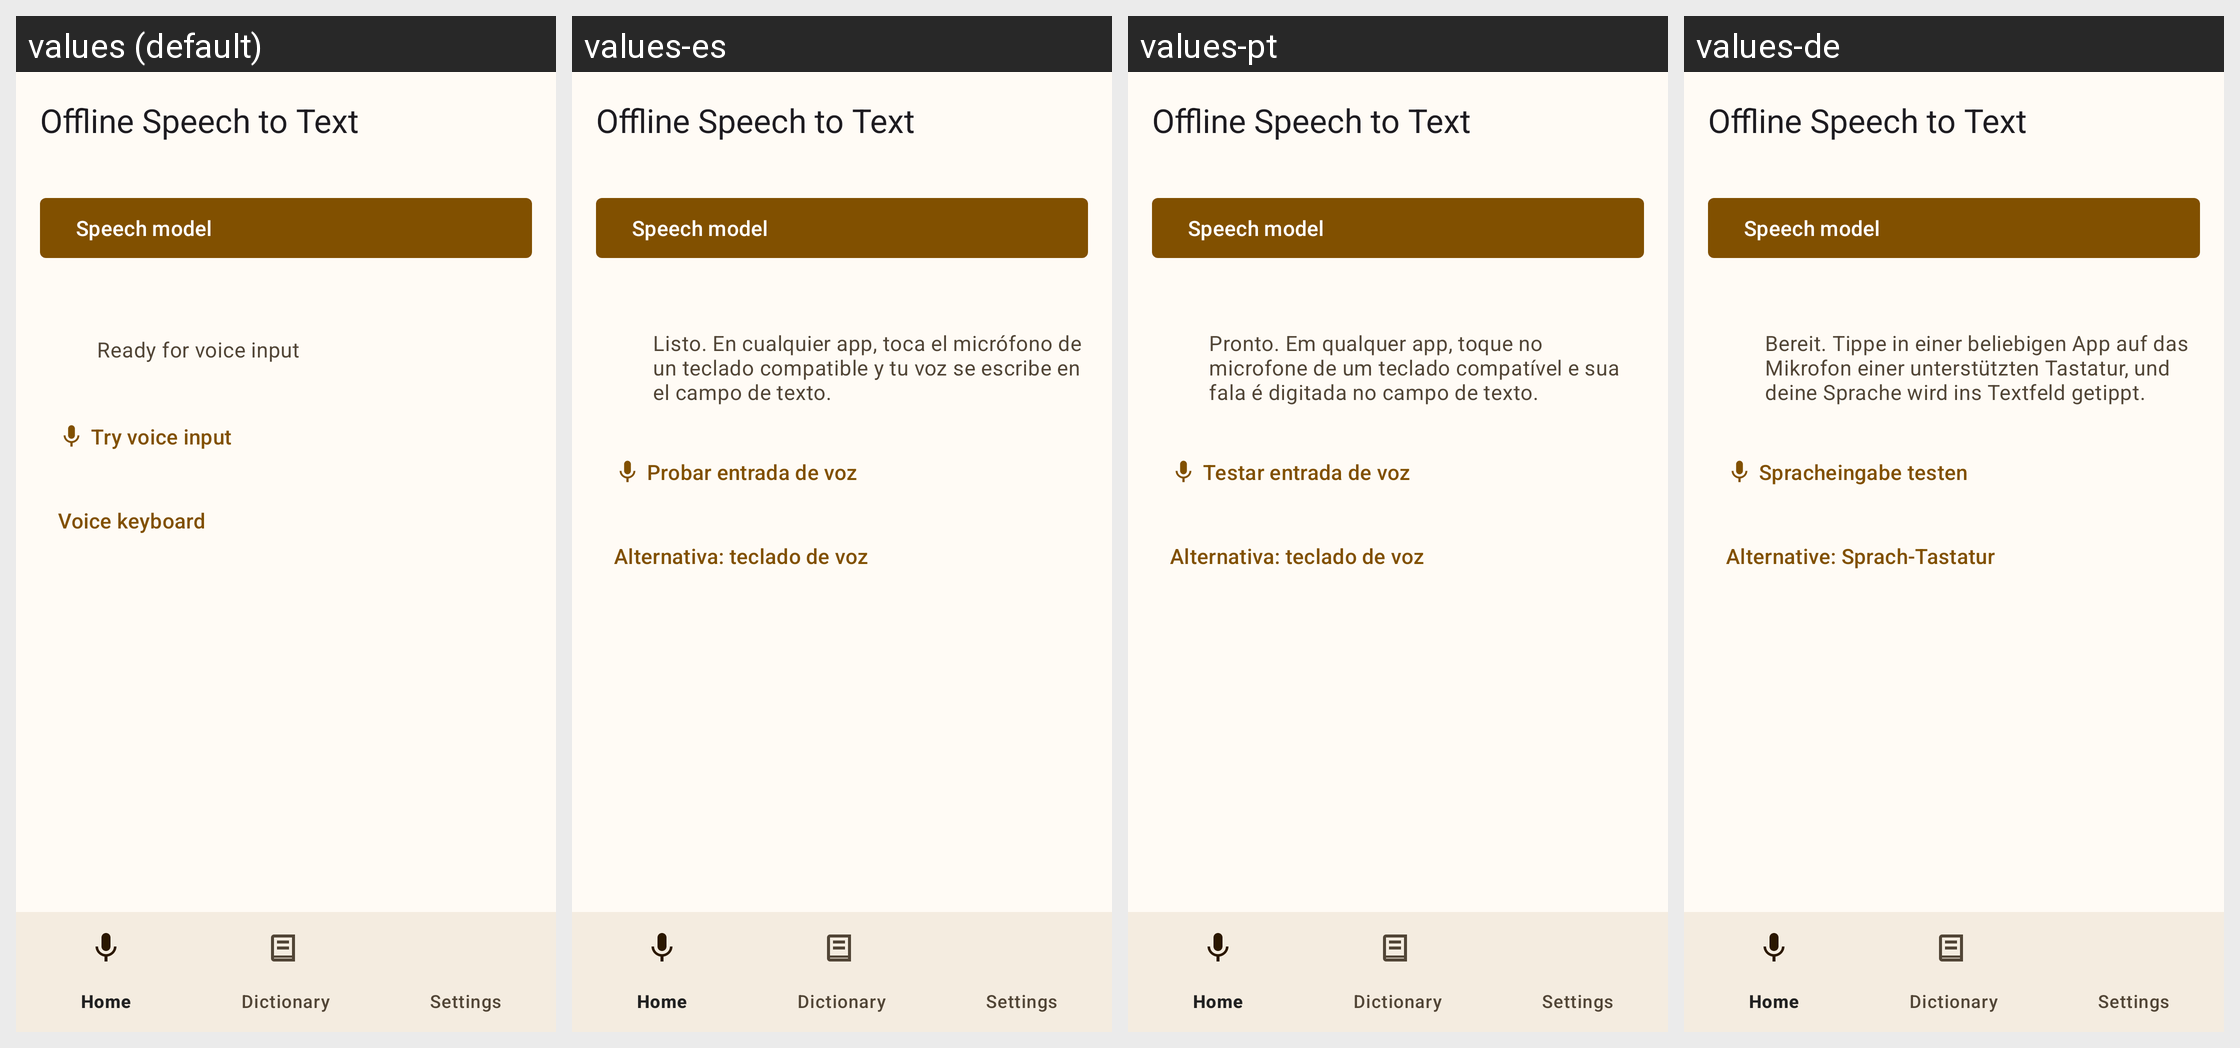

For this localized Android screen grid, give each drawn string resource with its value in every locale shown.
Android screen res/layout/activity_main.xml rendered under 4 locales, left to right: values (default), values-es, values-pt, values-de. Device: Nexus 5 (rendered at 1080×1920; each locale shown at half size, 540×960, under a caption strip naming it); theme AppTheme.
Other locales in the repository, not shown: values-fr, values-it, values-ru.
Strings drawn on this screen, with the default value and each locale's value (text and hints the layout hard-codes, and strings that could not be matched under every locale, appear in the picture but are not listed):

app_name
  values: Offline Speech to Text
  values-es: Offline Speech to Text  [not translated; the default value is used]
  values-pt: Offline Speech to Text  [not translated; the default value is used]
  values-de: Offline Speech to Text  [not translated; the default value is used]

home_model_short
  values: Speech model
  values-es: Speech model  [not translated; the default value is used]
  values-pt: Speech model  [not translated; the default value is used]
  values-de: Speech model  [not translated; the default value is used]

voice_status_ready
  values: Ready for voice input
  values-es: Listo. En cualquier app, toca el micrófono de un teclado compatible y tu voz se escribe en el campo de texto.
  values-pt: Pronto. Em qualquer app, toque no microfone de um teclado compatível e sua fala é digitada no campo de texto.
  values-de: Bereit. Tippe in einer beliebigen App auf das Mikrofon einer unterstützten Tastatur, und deine Sprache wird ins Textfeld getippt.

btn_voice_try
  values: Try voice input
  values-es: Probar entrada de voz
  values-pt: Testar entrada de voz
  values-de: Spracheingabe testen

section_ime
  values: Voice keyboard
  values-es: Alternativa: teclado de voz
  values-pt: Alternativa: teclado de voz
  values-de: Alternative: Sprach-Tastatur

home_settings_title
  values: Settings
  values-es: Settings  [not translated; the default value is used]
  values-pt: Settings  [not translated; the default value is used]
  values-de: Settings  [not translated; the default value is used]
